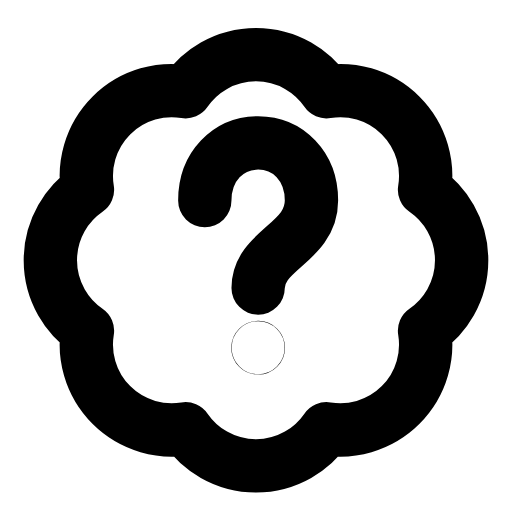
t = 0.00 s
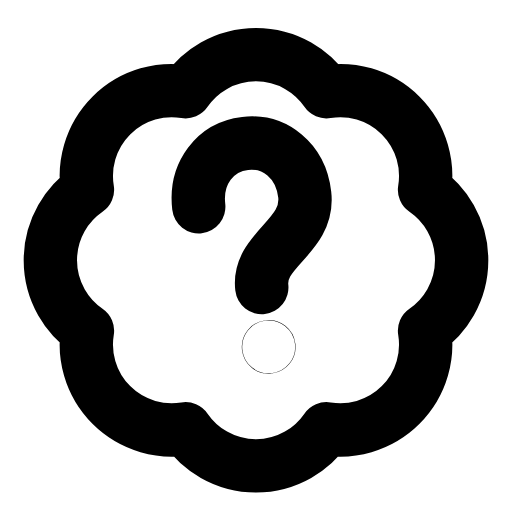
t = 0.31 s
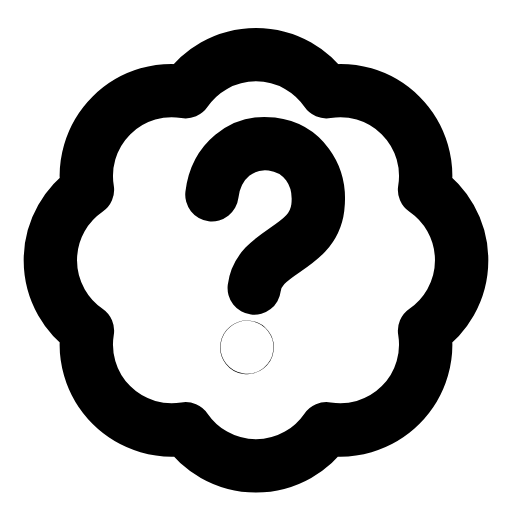
t = 0.63 s
t = 0.93 s: frame unchanged from t = 0.00 s, image omitted
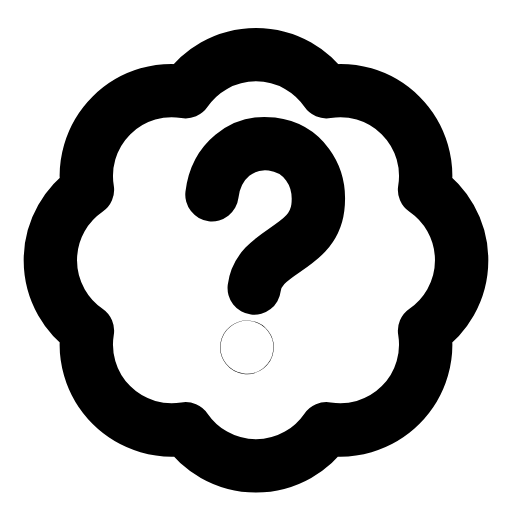
t = 1.25 s
t = 1.58 s: frame unchanged from t = 0.00 s, image omitted

The animated SVG that drew these frames (rendered in a browser with its animation timeline set to each time). Animation: 1 SMIL element (animateTransform=1); one cycle of 1.90 s, repeats indefinitely.

<svg xmlns="http://www.w3.org/2000/svg" width="24" height="24" viewBox="0 0 24 24" fill="none"><path stroke="currentColor" stroke-width="2.5" stroke-linecap="round" stroke-linejoin="round" fill="none" d="M4.1 8.9A4 4 0 0 1 8.7 4.3A4 4 0 0 1 15.3 4.3A4 4 0 0 1 19.9 8.9A4 4 0 0 1 19.9 15.5A4 4 0 0 1 15.3 20.1A4 4 0 0 1 8.7 20.1A4 4 0 0 1 4.1 15.5A4 4 0 0 1 4.1 8.9Z"></path><g><animateTransform attributeName="transform" type="rotate" values="0 12 12;0 12 12;-8 12 12;7 12 12;0 12 12;0 12 12;7 12 12;-8 12 12;0 12 12;0 12 12;0 12 12" keyTimes="0;0.135;0.2475;0.36;0.45;0.6;0.66;0.735;0.81;0.9;1" dur="1.9s" repeatCount="indefinite" calcMode="spline" keySplines="0.16 1 0.3 1;0.16 1 0.3 1;0.16 1 0.3 1;0.16 1 0.3 1;0.16 1 0.3 1;0.16 1 0.3 1;0.16 1 0.3 1;0.16 1 0.3 1;0.16 1 0.3 1;0.16 1 0.3 1"/><path stroke="currentColor" stroke-width="2.5" stroke-linecap="round" stroke-linejoin="round" fill="none" d="M9.6 9.4C9.6 7.8 10.7 6.7 12.1 6.7S14.6 7.8 14.6 9.4C14.6 11.4 12.1 11.7 12.1 13.5"></path><circle stroke="currentColor" stroke-width="2.5" stroke-linecap="round" stroke-linejoin="round" fill="none" cx="12.1" cy="16.3" r="0.01"></circle></g></svg>
